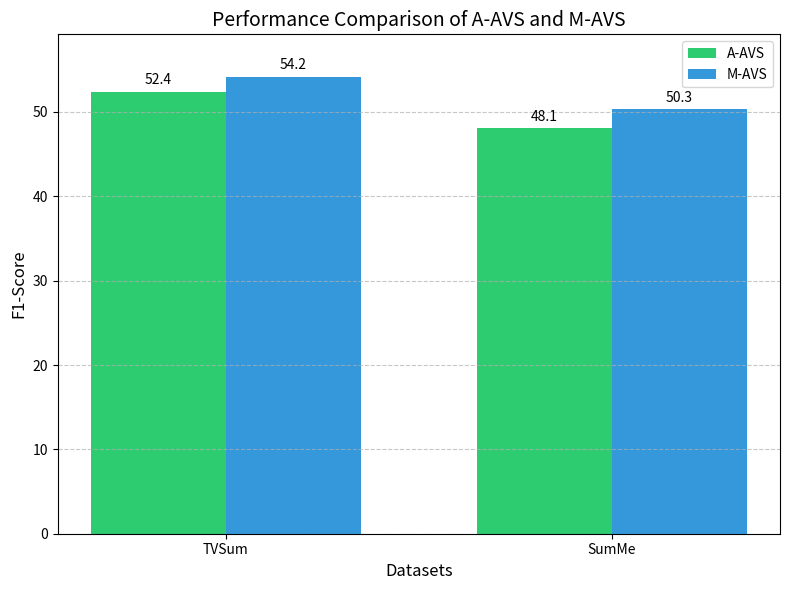

Recreate this plot in Python.
import matplotlib.pyplot as plt
import pandas as pd
import numpy as np

# Data for the tables
summe_data = {
    "Method": [
        "SUM-GAN dpp [11]",
        "vsLSTM [13]",
        "dppLSTM [13]",
        "SUM-GAN sup [11]",
        "DR-DSN [14]",
        "Proposed A-AVS",
        "Proposed M-AVS",
    ],
    "Learning": [
        "Unsupervised",
        "Supervised",
        "Supervised",
        "Supervised",
        "Supervised",
        "Supervised",
        "Supervised"
    ],
    "F-Score": [39.1, 37.6, 38.6, 41.7, 42.1, 48.1, 50.3]
}

tvsum_data = {
    "Method": [
        "TVSum [12]",
        "SUM-GAN dpp [11]",
        "vsLSTM [13]",
        "dppLSTM [13]",
        "SUM-GAN sup [11]",
        "DR-DSN [14]",
        "Proposed A-AVS",
        "Proposed M-AVS"
    ],
    "Learning": [
        "Unsupervised",
        "Unsupervised",
        "Supervised",
        "Supervised",
        "Supervised",
        "Supervised",
        "Supervised",
        "Supervised"
    ],
    "F-Score": [51.3, 51.7, 54.2, 54.7, 56.3, 58.1, 52.4, 54.2]
}

# Creating tables
summe_df = pd.DataFrame(summe_data)
tvsum_df = pd.DataFrame(tvsum_data)

# Updated Graph Data
x = np.array(["TVSum", "SumMe"])
aavs_scores = [52.4, 48.1]  # A-AVS scores from tables
mavs_scores = [54.2, 50.3]  # M-AVS scores from tables

# Plotting the graph
plt.figure(figsize=(8, 6))
width = 0.35  # Increased width since we only have 2 bars now

x_indexes = np.arange(len(x))
plt.bar(x_indexes - width/2, aavs_scores, width=width, label="A-AVS", color='#2ecc71')
plt.bar(x_indexes + width/2, mavs_scores, width=width, label="M-AVS", color='#3498db')

plt.xlabel("Datasets", fontsize=12)
plt.ylabel("F1-Score", fontsize=12)
plt.title("Performance Comparison of A-AVS and M-AVS", fontsize=14)
plt.xticks(ticks=x_indexes, labels=x)
plt.legend()
plt.grid(axis='y', linestyle='--', alpha=0.7)

# Add value labels on top of each bar
for i in range(len(x)):
    plt.text(i - width/2, aavs_scores[i] + 0.5, f'{aavs_scores[i]}', 
             ha='center', va='bottom')
    plt.text(i + width/2, mavs_scores[i] + 0.5, f'{mavs_scores[i]}', 
             ha='center', va='bottom')

plt.ylim(0, max(max(aavs_scores), max(mavs_scores)) + 5)  # Add some padding above bars
plt.tight_layout()

# Save graph and display
plt.savefig("proposed_methods_comparison.png")
plt.show()

# Create tables as images using matplotlib

# Function to create table image
def create_table_image(data, title, filename):
    fig, ax = plt.subplots(figsize=(10, 3))
    ax.axis('tight')
    ax.axis('off')
    
    # Convert values to strings and make proposed work bold
    cell_text = data.values.copy()
    for i in range(len(data)):
        for j in range(len(data.columns)):
            if 'Proposed' in str(cell_text[i][0]):  # Check if it's a proposed method row
                # Add explicit space using \: in LaTeX
                text = str(cell_text[i][j]).replace("Proposed ", "Proposed\\:")
                cell_text[i][j] = f'$\\bf{{{text}}}$'
    
    # Create table
    table = ax.table(cellText=cell_text,
                    colLabels=data.columns,
                    cellLoc='center',
                    loc='center')
    
    # Adjust table style
    table.auto_set_font_size(False)
    table.set_fontsize(9)
    table.scale(1.2, 1.5)
    
    # Make column headers bold
    for (row, col), cell in table.get_celld().items():
        if row == 0:  # Header row
            cell.set_text_props(weight='bold')
    
    plt.title(title)
    plt.savefig(filename, bbox_inches='tight', dpi=300)
    plt.close()

# Create and save SumMe table
create_table_image(summe_df, 'SumMe Dataset Results', 'summe_table.png')

# Create and save TVSum table
create_table_image(tvsum_df, 'TVSum Dataset Results', 'tvsum_table.png')
